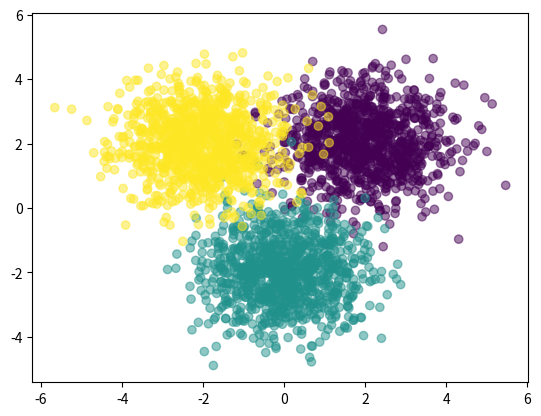
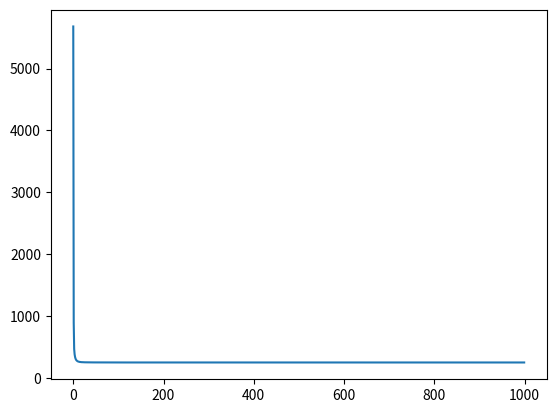
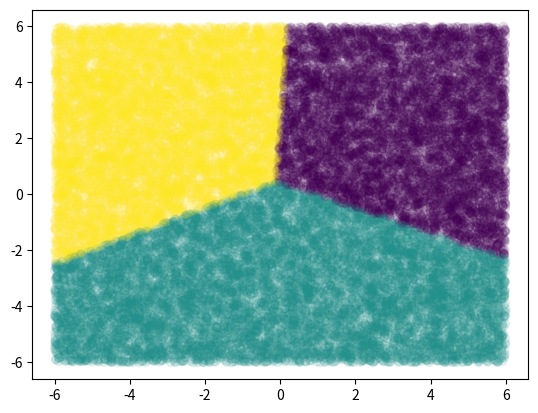

Source code (Python) for these figures, in order:
import numpy as np
import matplotlib
matplotlib.use('agg')
import matplotlib.pyplot as plt

D = 2
K = 3
N = int(K*1e3)

#smote -- look up

X0 = np.random.randn((N//K),D) + np.array([2,2])
X1 = np.random.randn((N//K),D) + np.array([0,-2])
X2 = np.random.randn((N//K),D) + np.array([-2,2])
X = np.vstack((X0,X1,X2))

y = np.array([0]*(N//K) + [1]*(N//K) + [2]*(N//K))

plt.figure()
plt.scatter(X[:,0], X[:,1], c=y, alpha=.5)
plt.savefig("lookAtData.pdf")
plt.close()

# Z = np.random.randn(100,5)
# Z.sum() # sums whole matrix
# Z.sum(axis=0) # sums columns
# Z.sum(axis=1) # sums rows

def one_hot_encode(y):
    N = len(y)
    K = len(set(y))

    Y = np.zeros((N,K))

    for i in range(N):
        Y[i,y[i]] = 1

    return Y

def softmax(H):
    eH = np.exp(H)
    return eH / eH.sum(axis=1, keepdims=True)

def cross_entropy(Y,P_hat):
    return -np.sum(Y*np.log(P_hat))

def accuracy(y,P_hat):
    return np.mean(y == P_hat.argmax(axis=1))

Y = one_hot_encode(y)
PHI = np.column_stack((np.ones((N,1)),X))

W = np.random.randn(D+1,K)

eta = 1e-3
epochs = int(1e3)
J = np.zeros(epochs)

for epoch in range(epochs):
    P_hat = softmax(PHI.dot(W))
    J[epoch] = cross_entropy(Y,P_hat)
    W -= eta*PHI.T.dot(P_hat-Y)

plt.figure()
plt.plot(J)
plt.savefig("J.pdf")
plt.close()

print("Accuracy: {:0.4f}".format(accuracy(y,P_hat)))

X_vis = np.random.uniform(-6,6,(N*10,D))
PHI_vis = np.column_stack((np.ones((N*10,1)),X_vis))
P_hat_vis = softmax(PHI_vis.dot(W))

plt.figure()
plt.scatter(X_vis[:,0], X_vis[:,1], c=P_hat_vis.argmax(axis=1), alpha=.1)
plt.savefig("decision.pdf")
plt.close()
